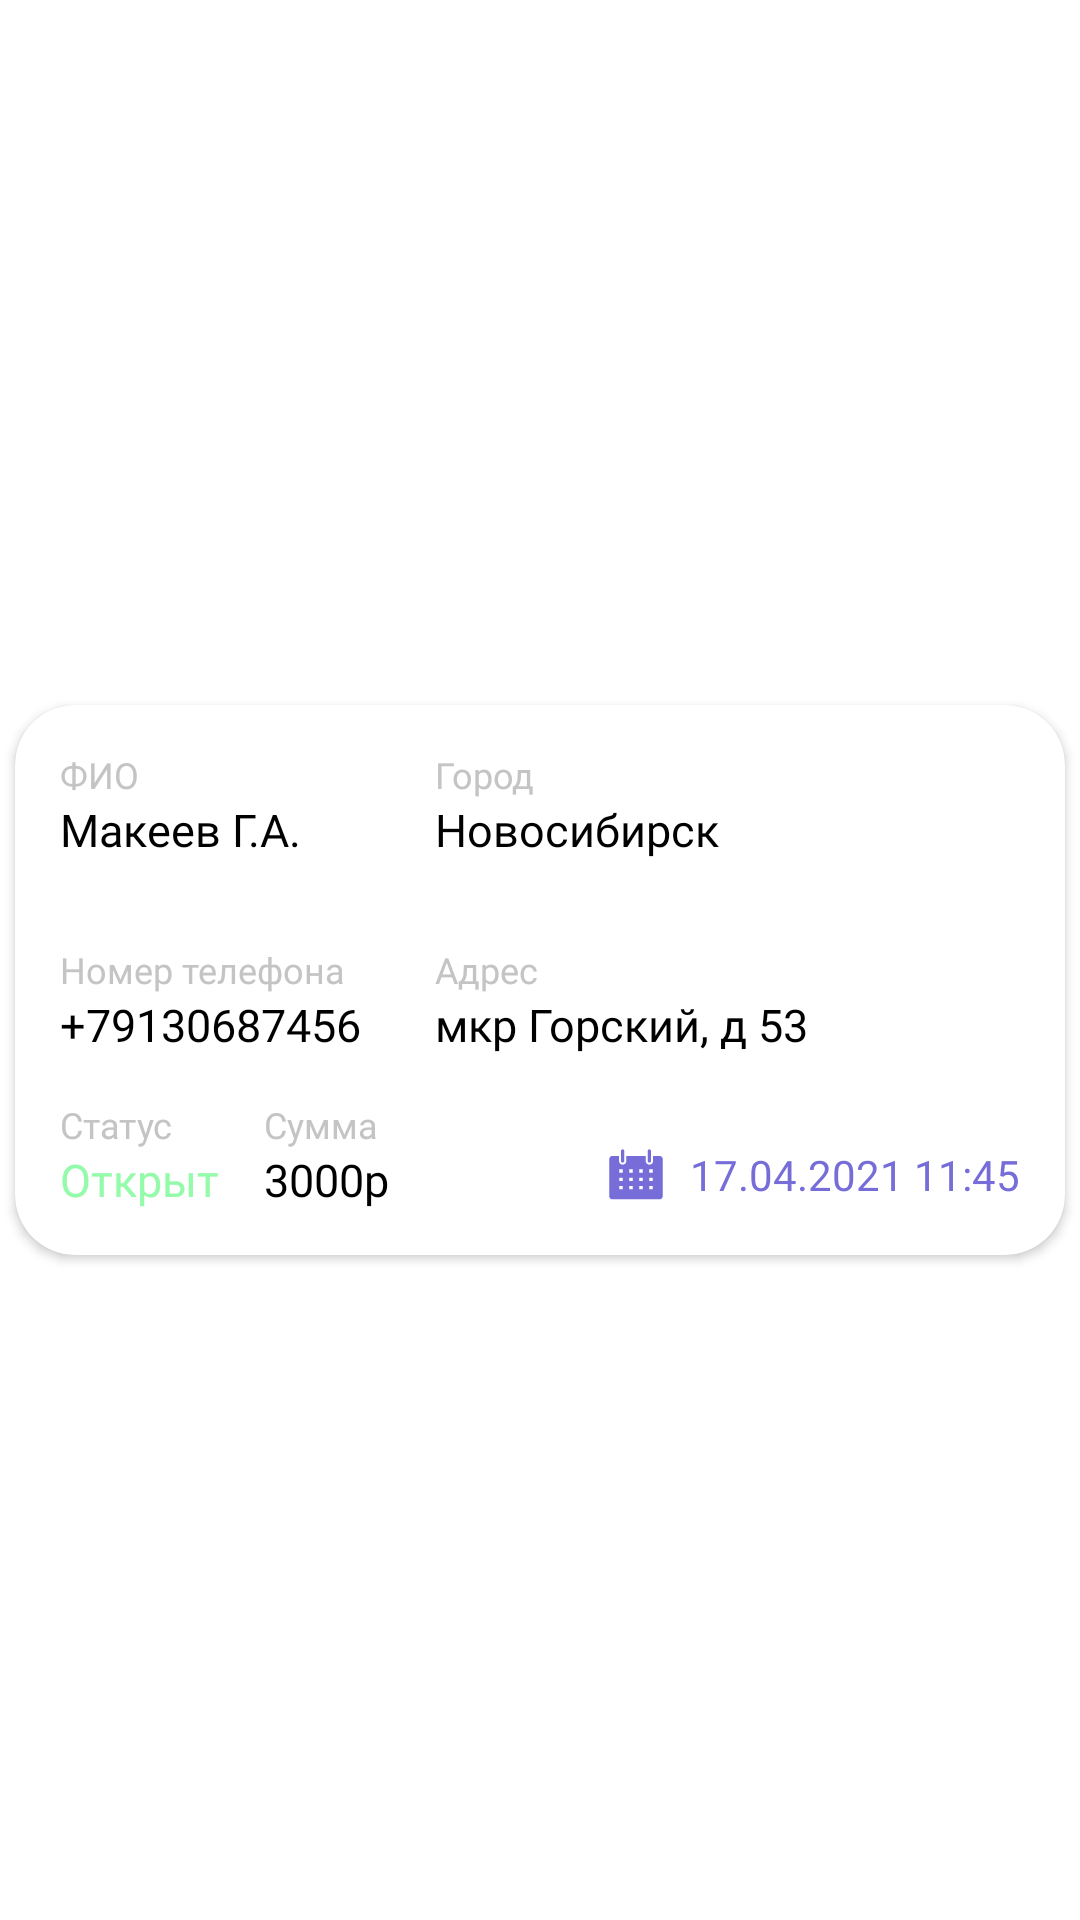

Reconstruct the res/layout file that produces this screen, plus the resources it refers to.
<!-- AndroidManifest.xml: application theme Theme.Socrm -->
<!-- res/layout/order_item.xml -->
<?xml version="1.0" encoding="utf-8"?>
<androidx.constraintlayout.widget.ConstraintLayout xmlns:app="http://schemas.android.com/apk/res-auto"
    android:layout_width="match_parent"
    android:layout_height="wrap_content"
    xmlns:android="http://schemas.android.com/apk/res/android">
    <androidx.cardview.widget.CardView
        android:layout_width="350dp"
        android:layout_height="wrap_content"
        android:id="@+id/orderCardView"
        android:layout_marginTop="15dp"
        android:layout_marginBottom="2dp"
        android:layout_marginEnd="7dp"
        android:layout_marginStart="7dp"
        android:focusable="true"
        android:foreground="?android:attr/selectableItemBackground"
        app:cardCornerRadius="20dp"
        app:layout_constraintEnd_toEndOf="parent"
        app:layout_constraintStart_toStartOf="parent"
        app:layout_constraintTop_toTopOf="parent"
        app:layout_constraintBottom_toBottomOf="parent">

        <LinearLayout
            android:layout_width="match_parent"
            android:layout_height="wrap_content"
            android:orientation="vertical"
            android:padding="15dp">

            <LinearLayout
                android:layout_width="match_parent"
                android:layout_height="wrap_content"
                android:layout_marginBottom="15dp"
                android:orientation="horizontal">

                <LinearLayout
                    android:layout_width="110dp"
                    android:layout_height="wrap_content"
                    android:layout_marginRight="15dp"
                    android:orientation="vertical">

                    <TextView
                        android:layout_width="wrap_content"
                        android:layout_height="wrap_content"
                        android:fontFamily="@font/montserrat_medium"
                        android:text="ФИО"
                        android:textColor="@color/gray_hint_text"
                        android:textSize="12sp" />

                    <TextView
                        android:id="@+id/fioTextView"
                        android:layout_width="wrap_content"
                        android:layout_height="wrap_content"
                        android:fontFamily="@font/montserrat_bold"
                        android:text="Макеев Г.А."
                        android:textColor="@color/black"
                        android:textSize="15sp" />

                </LinearLayout>
                <LinearLayout
                    android:layout_width="110dp"
                    android:layout_height="wrap_content"
                    android:layout_marginRight="15dp"
                    android:layout_weight="11"
                    android:orientation="vertical">

                    <TextView
                        android:layout_width="wrap_content"
                        android:layout_height="wrap_content"
                        android:fontFamily="@font/montserrat_medium"
                        android:text="Город"
                        android:textColor="@color/gray_hint_text"
                        android:textSize="12sp" />

                    <TextView
                        android:id="@+id/cityTextView"
                        android:layout_width="wrap_content"
                        android:layout_height="wrap_content"
                        android:fontFamily="@font/montserrat_bold"
                        android:text="Новосибирск"
                        android:maxLines="1"
                        android:textColor="@color/black"
                        android:textSize="15sp" />

                </LinearLayout>

                <com.google.android.material.button.MaterialButton
                    android:id="@+id/moreMaterialButton"
                    android:layout_width="40dp"
                    android:layout_gravity="center_vertical"
                    android:layout_height="50dp"
                    android:focusable="true"
                    style="@style/Widget.AppCompat.Button.Borderless"
                    app:cornerRadius="100dp"
                    app:icon="@drawable/ic_more"
                    app:iconGravity="textEnd"
                    app:iconPadding="0dp"
                    app:iconTint="@color/black"/>
            </LinearLayout>

            <LinearLayout
                android:layout_width="wrap_content"
                android:layout_height="wrap_content"
                android:layout_marginBottom="15dp"
                android:orientation="horizontal">

                <LinearLayout
                    android:layout_width="110dp"
                    android:layout_height="wrap_content"
                    android:layout_marginRight="15dp"
                    android:orientation="vertical">

                    <TextView
                        android:layout_width="wrap_content"
                        android:layout_height="wrap_content"
                        android:fontFamily="@font/montserrat_medium"
                        android:text="Номер телефона"
                        android:textColor="@color/gray_hint_text"
                        android:textSize="12sp" />

                    <TextView
                        android:id="@+id/phoneNumberTextView"
                        android:layout_width="wrap_content"
                        android:layout_height="wrap_content"
                        android:fontFamily="@font/montserrat_bold"
                        android:text="+79130687456"
                        android:maxLines="1"
                        android:textColor="@color/black"
                        android:textSize="15sp" />

                </LinearLayout>
                <LinearLayout
                    android:layout_width="165dp"
                    android:layout_height="wrap_content"
                    android:orientation="vertical">
                    <TextView
                        android:layout_width="wrap_content"
                        android:layout_height="wrap_content"
                        android:fontFamily="@font/montserrat_medium"
                        android:text="Адрес"
                        android:textColor="@color/gray_hint_text"
                        android:textSize="12sp" />
                    <TextView
                        android:id="@+id/addressTextView"
                        android:layout_width="wrap_content"
                        android:layout_height="wrap_content"
                        android:fontFamily="@font/montserrat_bold"
                        android:ellipsize="end"
                        android:text="мкр Горский, д 53"
                        android:maxLines="1"
                        android:textColor="@color/black"
                        android:textSize="15sp" />
                </LinearLayout>
            </LinearLayout>
            <LinearLayout
                android:layout_width="match_parent"
                android:orientation="horizontal"
                android:layout_height="wrap_content">
                <LinearLayout
                    android:layout_width="wrap_content"
                    android:layout_height="wrap_content"
                    android:layout_marginRight="15dp"
                    android:orientation="vertical">

                    <TextView
                        android:layout_width="wrap_content"
                        android:layout_height="wrap_content"
                        android:fontFamily="@font/montserrat_medium"
                        android:text="Статус"
                        android:textColor="@color/gray_hint_text"
                        android:textSize="12sp" />

                    <TextView
                        android:id="@+id/statusProductTextView"
                        android:layout_width="wrap_content"
                        android:layout_height="wrap_content"
                        android:fontFamily="@font/montserrat_bold"
                        android:text="Открыт"
                        android:textColor="@color/green_my"
                        android:textSize="15sp" />
                </LinearLayout>
                <LinearLayout
                    android:layout_width="80dp"
                    android:layout_height="wrap_content"
                    android:layout_weight="1"
                    android:layout_marginRight="15dp"
                    android:orientation="vertical">

                    <TextView
                        android:layout_width="wrap_content"
                        android:layout_height="wrap_content"
                        android:fontFamily="@font/montserrat_medium"
                        android:text="Сумма"
                        android:textColor="@color/gray_hint_text"
                        android:textSize="12sp" />

                    <TextView
                        android:id="@+id/sumTextView"
                        android:layout_width="wrap_content"
                        android:layout_height="wrap_content"
                        android:fontFamily="@font/montserrat_bold"
                        android:text="3000р"
                        android:maxLines="1"
                        android:textColor="@color/black"
                        android:textSize="15sp" />

                </LinearLayout>
                <TextView
                    android:id="@+id/orderDateTime"
                    android:layout_width="wrap_content"
                    android:layout_height="wrap_content"
                    android:fontFamily="@font/montserrat_medium"
                    android:textColor="@color/purple_500"
                    android:layout_gravity="center_vertical"
                    android:drawableLeft="@drawable/ic_calendar"
                    android:layout_marginTop="7dp"
                    android:drawablePadding="8dp"
                    android:text="17.04.2021 11:45"/>
            </LinearLayout>

        </LinearLayout>
    </androidx.cardview.widget.CardView>
</androidx.constraintlayout.widget.ConstraintLayout>
<!-- resources referenced by this layout -->
<resources>
  <color name="black">#FF000000</color>
  <color name="gray_hint_text">#C4C4C4</color>
  <color name="green_my">#94FBAB</color>
  <color name="purple_500">#766DD9</color>
  <!-- drawable ic_calendar: vector/xml drawable (drawable, 2379 chars, omitted) -->
  <style name="Theme.Socrm" parent="Theme.MaterialComponents.DayNight.NoActionBar">
          
          <item name="colorPrimary">@color/purple_500</item>
          <item name="colorPrimaryVariant">@color/purple_200</item>
          <item name="colorOnPrimary">@color/white</item>
          
          <item name="colorSecondary">@color/teal_200</item>
          <item name="colorSecondaryVariant">@color/teal_700</item>
          <item name="colorOnSecondary">@color/black</item>
          
          <item name="android:statusBarColor" tools:targetApi="l">?attr/colorPrimaryVariant</item>
          
      </style>
  <color name="purple_200">#BCB6FF</color>
  <color name="white">#FFFFFFFF</color>
  <color name="teal_200">#FF03DAC5</color>
  <color name="teal_700">#FF018786</color>
</resources>
